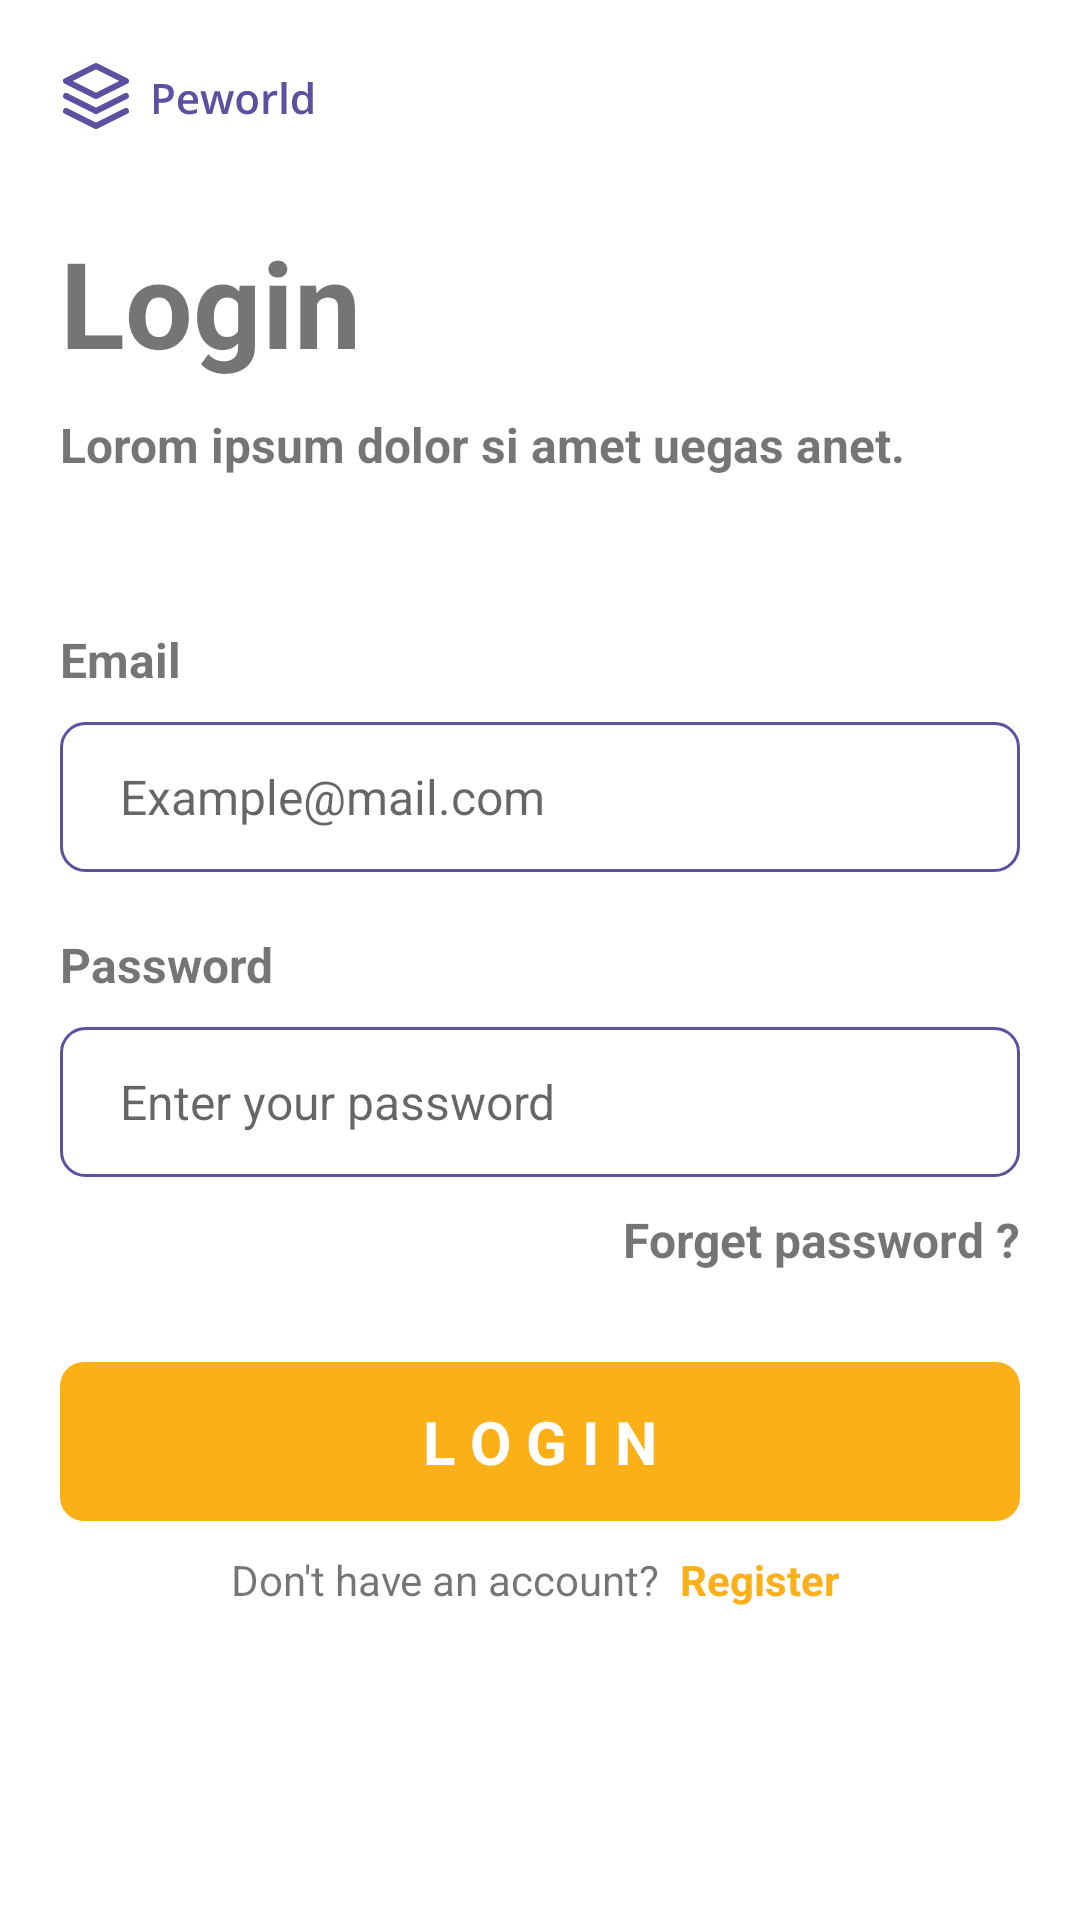

Here is an Android app screen rendered from its layout file. Give the layout XML and the strings, colors and styles it references.
<!-- AndroidManifest.xml: application theme Theme.HireJob -->
<!-- res/layout/activity_login.xml -->
<?xml version="1.0" encoding="utf-8"?>
<layout xmlns:android="http://schemas.android.com/apk/res/android"
    xmlns:app="http://schemas.android.com/apk/res-auto"
    xmlns:tools="http://schemas.android.com/tools">

    <ScrollView
        android:layout_width="match_parent"
        android:layout_height="match_parent">

        <androidx.constraintlayout.widget.ConstraintLayout
            android:layout_width="match_parent"
            android:layout_height="match_parent"
            tools:context=".login.LoginActivity">

            <ImageView
                android:id="@+id/logo"
                android:layout_width="wrap_content"
                android:layout_height="wrap_content"
                android:layout_margin="20dp"
                android:src="@drawable/ic_logo_primary"
                app:layout_constraintStart_toStartOf="parent"
                app:layout_constraintTop_toTopOf="parent"
                tools:ignore="ContentDescription" />

            <TextView
                android:id="@+id/textView"
                android:layout_width="match_parent"
                android:layout_height="wrap_content"
                android:layout_marginTop="30dp"
                android:paddingHorizontal="20dp"
                android:text="Login"
                android:textSize="40sp"
                android:textStyle="bold"
                app:layout_constraintTop_toBottomOf="@id/logo" />

            <TextView
                android:id="@+id/textView2"
                android:layout_width="match_parent"
                android:layout_height="wrap_content"
                android:layout_marginTop="10dp"
                android:paddingHorizontal="20dp"
                android:text="Lorom ipsum dolor si amet uegas anet."
                android:textSize="16sp"
                android:textStyle="bold"
                app:layout_constraintTop_toBottomOf="@id/textView" />

            <TextView
                android:id="@+id/email"
                android:layout_width="match_parent"
                android:layout_height="wrap_content"
                android:layout_marginTop="50dp"
                android:paddingHorizontal="20dp"
                android:text="Email"
                android:textSize="16sp"
                android:textStyle="bold"
                app:layout_constraintTop_toBottomOf="@id/textView2" />

            <EditText
                android:id="@+id/edt_email"
                android:layout_width="match_parent"
                android:layout_height="50dp"
                android:layout_marginHorizontal="20dp"
                android:layout_marginTop="10dp"
                android:background="@drawable/bg_edt_login"
                android:hint="Example@mail.com"
                android:paddingHorizontal="20dp"
                android:textSize="16sp"
                app:layout_constraintTop_toBottomOf="@id/email" />

            <TextView
                android:id="@+id/password"
                android:layout_width="match_parent"
                android:layout_height="wrap_content"
                android:layout_marginTop="20dp"
                android:paddingHorizontal="20dp"
                android:text="Password"
                android:textSize="16sp"
                android:textStyle="bold"
                app:layout_constraintTop_toBottomOf="@id/edt_email" />

            <EditText
                android:id="@+id/edt_password"
                android:layout_width="match_parent"
                android:layout_height="50dp"
                android:layout_marginHorizontal="20dp"
                android:layout_marginTop="10dp"
                android:background="@drawable/bg_edt_login"
                android:hint="Enter your password"
                android:inputType="textPassword"
                android:paddingHorizontal="20dp"
                android:textSize="16sp"
                app:layout_constraintTop_toBottomOf="@id/password" />

            <ImageView
                android:id="@+id/btn_showhidepassword"
                android:layout_width="wrap_content"
                android:layout_height="wrap_content"
                android:layout_marginEnd="15dp"
                android:src="@drawable/ic_showhide_pass"
                app:layout_constraintTop_toTopOf="@id/edt_password"
                app:layout_constraintBottom_toBottomOf="@id/edt_password"
                app:layout_constraintEnd_toEndOf="@id/edt_password"/>

            <TextView
                android:id="@+id/tv_forgetpass"
                android:layout_width="wrap_content"
                android:layout_height="wrap_content"
                android:layout_marginTop="10dp"
                android:text="Forget password ?"
                android:textSize="16sp"
                android:textStyle="bold"
                app:layout_constraintEnd_toEndOf="@id/edt_password"
                app:layout_constraintTop_toBottomOf="@id/edt_password" />

            <TextView
                android:id="@+id/btn_login"
                android:layout_width="match_parent"
                android:layout_height="wrap_content"
                android:layout_marginHorizontal="20dp"
                android:layout_marginTop="30dp"
                android:background="@drawable/bg_btnlogin"
                android:gravity="center"
                android:paddingVertical="13dp"
                android:text="L O G I N"
                android:textColor="@color/white"
                android:textSize="20sp"
                android:textStyle="bold"
                app:layout_constraintTop_toBottomOf="@id/tv_forgetpass"
                tools:layout_editor_absoluteX="20dp" />

            <TextView
                android:id="@+id/register"
                android:layout_width="wrap_content"
                android:layout_height="wrap_content"
                android:layout_marginTop="10dp"
                android:text="Don't have an account?  "
                app:layout_constraintEnd_toStartOf="@+id/tv_register"
                app:layout_constraintHorizontal_bias="0.5"
                app:layout_constraintHorizontal_chainStyle="packed"
                app:layout_constraintStart_toStartOf="parent"
                app:layout_constraintTop_toBottomOf="@id/btn_login" />

            <TextView
                android:id="@+id/tv_register"
                android:layout_width="wrap_content"
                android:layout_height="wrap_content"
                android:layout_marginTop="10dp"
                android:paddingBottom="20dp"
                android:text="Register "
                android:textColor="@color/colorSecondary"
                android:textStyle="bold"
                app:layout_constraintEnd_toEndOf="parent"
                app:layout_constraintHorizontal_bias="0.5"
                app:layout_constraintStart_toEndOf="@+id/register"
                app:layout_constraintTop_toBottomOf="@id/btn_login" />

            <ProgressBar
                android:id="@+id/progressBar"
                android:layout_width="match_parent"
                android:layout_height="wrap_content"
                android:visibility="gone"
                app:layout_constraintBottom_toBottomOf="parent"
                app:layout_constraintEnd_toEndOf="parent"
                app:layout_constraintStart_toStartOf="parent"
                app:layout_constraintTop_toTopOf="parent" />
        </androidx.constraintlayout.widget.ConstraintLayout>
    </ScrollView>
</layout>
<!-- resources referenced by this layout -->
<resources>
  <color name="colorSecondary">#FBB017</color>
  <color name="white">#FFFFFFFF</color>
  <!-- drawable bg_btnlogin (drawable) -->
  <?xml version="1.0" encoding="utf-8"?>
  <shape xmlns:android="http://schemas.android.com/apk/res/android"
      android:shape="rectangle">
  
      <solid android:color="@color/colorSecondary"/>
      <corners android:radius="8dp"/>
  
  </shape>
  <!-- drawable bg_edt_login (drawable) -->
  <?xml version="1.0" encoding="utf-8"?>
  <shape xmlns:android="http://schemas.android.com/apk/res/android"
      android:shape="rectangle">
  
      <solid android:color="@color/white"/>
      <stroke android:width="1dp"
          android:color="@color/colorPrimary"/>
      <corners android:radius="8dp"/>
  
  </shape>
  <!-- drawable ic_logo_primary: vector/xml drawable (drawable, 4753 chars, omitted) -->
  <style name="Theme.HireJob" parent="Theme.MaterialComponents.DayNight.NoActionBar">
          
          <item name="colorPrimary">@color/purple_500</item>
          <item name="colorPrimaryVariant">@color/colorPrimary</item>
          <item name="colorOnPrimary">@color/white</item>
          
          <item name="colorSecondary">@color/teal_200</item>
          <item name="colorSecondaryVariant">@color/teal_700</item>
          <item name="colorOnSecondary">@color/black</item>
          
          <item name="android:statusBarColor" tools:targetApi="l">?attr/colorPrimaryVariant</item>
          
          <item name="fontFamily">@font/open_sans</item>
      </style>
  <color name="colorPrimary">#5E50A1</color>
  <color name="purple_500">#FF6200EE</color>
  <color name="teal_200">#FF03DAC5</color>
  <color name="teal_700">#FF018786</color>
  <color name="black">#FF000000</color>
</resources>
